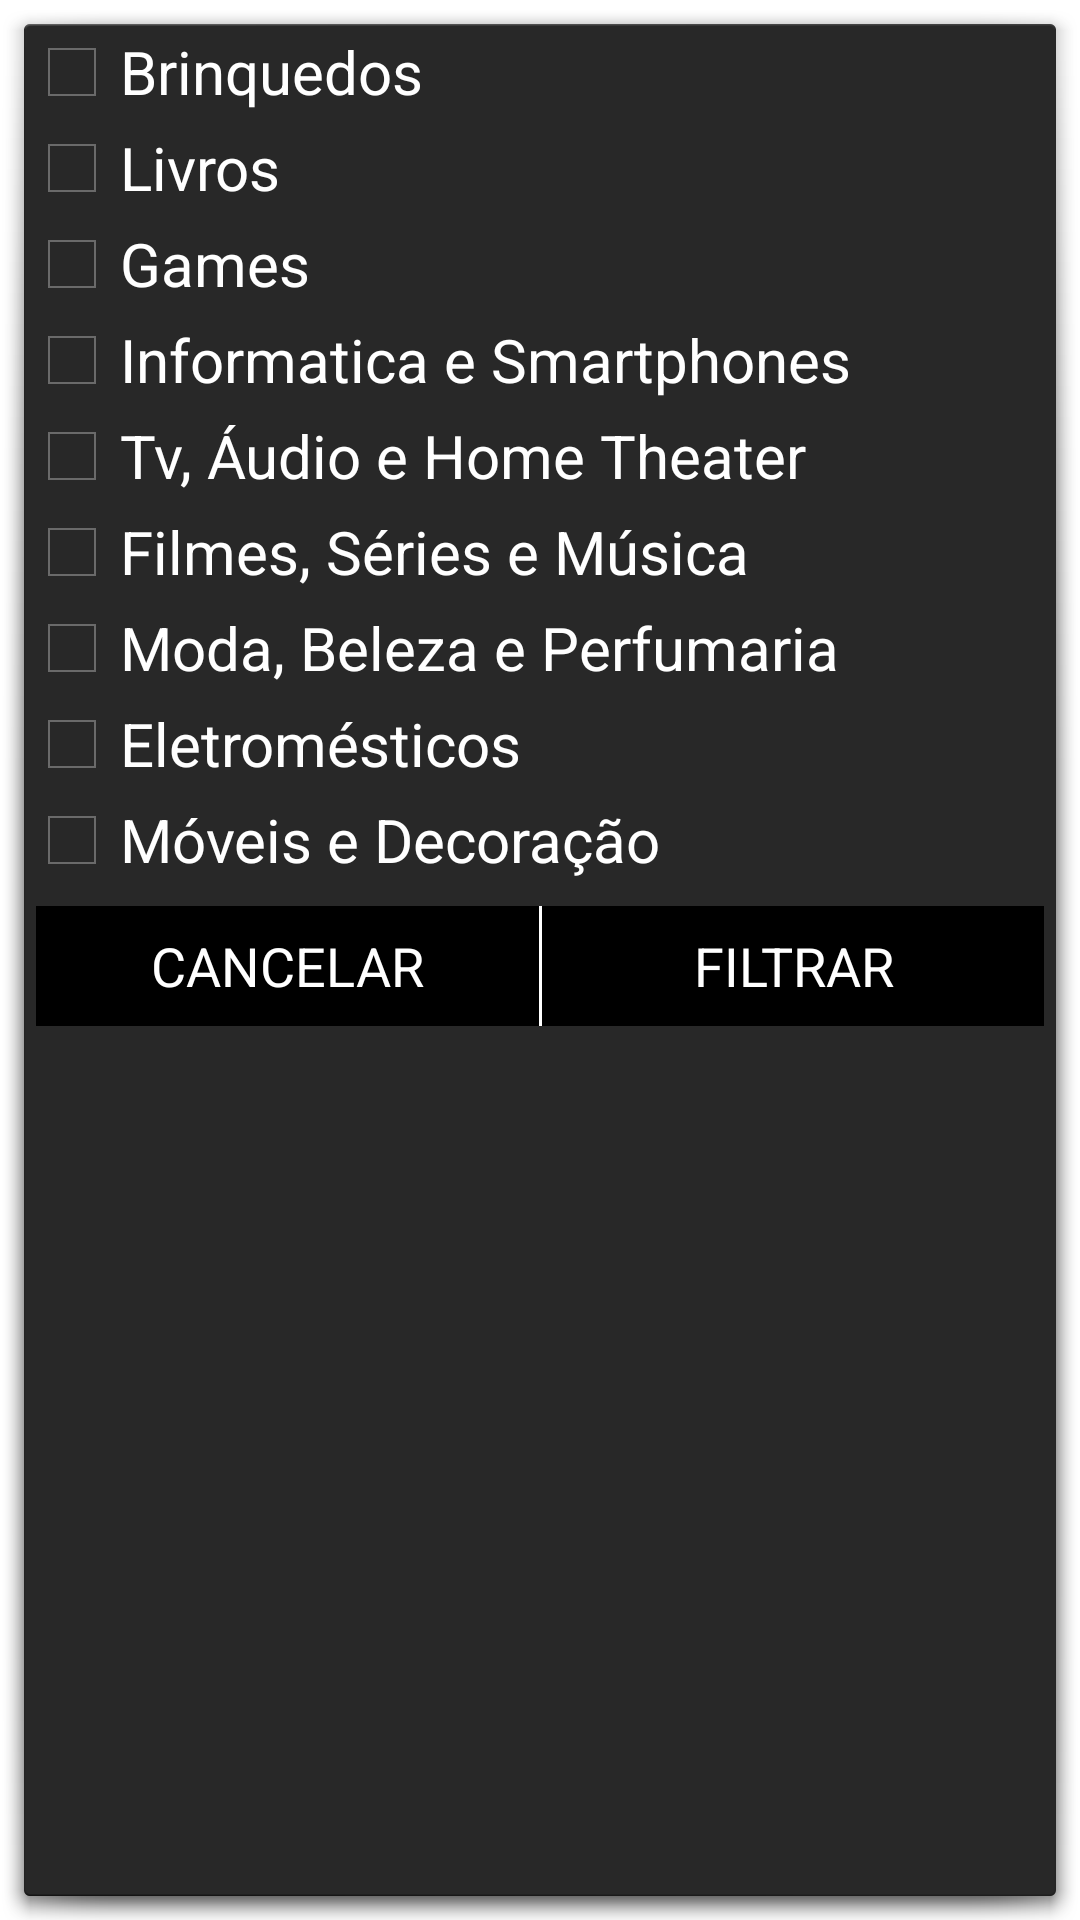

Layout XML and referenced resources for this Android screen:
<!-- AndroidManifest.xml: activity theme android:Theme.Holo.Dialog -->
<!-- res/layout/activity_filtro.xml -->
<?xml version="1.0" encoding="utf-8"?>
<RelativeLayout xmlns:android="http://schemas.android.com/apk/res/android"
    xmlns:app="http://schemas.android.com/apk/res-auto"
    xmlns:tools="http://schemas.android.com/tools"
    android:layout_width="match_parent"
    android:layout_height="match_parent"
    tools:context="kelwin.primeiro.promobf.Activity.FiltroActivity">



    <LinearLayout
        android:layout_width="match_parent"
        android:layout_height="wrap_content"
        android:orientation="vertical"
        >

        <ScrollView
            android:layout_width="match_parent"

            android:layout_height="290dp">
            <LinearLayout
                android:layout_width="match_parent"
                android:layout_height="wrap_content"
                android:orientation="vertical"
                >

                <CheckBox
                    android:layout_width="match_parent"
                    android:textSize="20dp"
                    android:layout_height="wrap_content"
                    android:text="Brinquedos"
                    android:id="@+id/cb_brinquedos"/>
                <CheckBox
                    android:layout_width="match_parent"
                    android:textSize="20dp"
                    android:layout_height="wrap_content"
                    android:text="Livros"
                    android:id="@+id/cb_livros"/>
                <CheckBox
                    android:layout_width="match_parent"
                    android:textSize="20dp"
                    android:layout_height="wrap_content"
                    android:text="Games"
                    android:id="@+id/cb_games"/>
                <CheckBox
                    android:layout_width="match_parent"
                    android:layout_height="wrap_content"
                    android:textSize="20dp"
                    android:text="Informatica e Smartphones"
                    android:id="@+id/cb_informatica"/>
                <CheckBox
                    android:layout_width="match_parent"
                    android:layout_height="wrap_content"
                    android:textSize="20dp"
                    android:text="Tv, Áudio e Home Theater"
                    android:id="@+id/cb_tv"/>
                <CheckBox
                    android:layout_width="match_parent"
                    android:textSize="20dp"
                    android:layout_height="wrap_content"
                    android:text="Filmes, Séries e Música"
                    android:id="@+id/cb_filmes"/>
                <CheckBox
                    android:layout_width="match_parent"
                    android:layout_height="wrap_content"
                    android:textSize="20dp"
                    android:text="Moda, Beleza e Perfumaria"
                    android:id="@+id/cb_moda"/>
                <CheckBox
                    android:layout_width="match_parent"
                    android:layout_height="wrap_content"
                    android:textSize="20dp"
                    android:text="Eletromésticos"
                    android:id="@+id/cb_eletrodomesticos"/>
                <CheckBox
                    android:layout_width="match_parent"
                    android:layout_height="wrap_content"
                    android:text="Móveis e Decoração"
                    android:textSize="20dp"
                    android:id="@+id/cb_moveis"/>




            </LinearLayout>



        </ScrollView>



        <LinearLayout
            android:layout_width="match_parent"
            android:layout_height="wrap_content"

            android:gravity="center"

            android:padding="4dp"
            android:orientation="horizontal"
            >
            <Button
                android:layout_width="match_parent"
                android:layout_weight="3"
                android:layout_height="40dp"
                android:text="CANCELAR"
                android:textColor="#FFFFFF"
                android:background="#000000"
                android:onClick="cancelar"

                />
            <View   android:id="@+id/firstDivider2"
                android:layout_height="fill_parent"
                android:layout_width="1dp"
                android:background="#FFFFFF"
                />
            <Button
                android:layout_width="match_parent"
                android:layout_weight="3"
                android:layout_height="40dp"
                android:text="FILTRAR"
                android:textColor="#FFFFFF"
                android:background="#000000"
                android:onClick="filtrar"

                />

        </LinearLayout>
    </LinearLayout>


</RelativeLayout>
<!-- resources referenced by this layout -->
<resources>

</resources>
